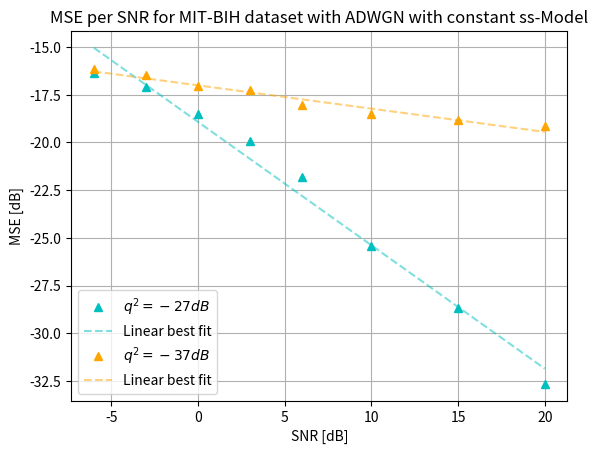

This chart was generated by the following Python code:
# _____________________________________________________________
# [redacted]
# _____________________________________________________________
from matplotlib import pyplot as plt
import numpy as np


def EM_results_ploting_taylor_model():


    SNR= np.array([-6.,-3.,0.,3.,6.,10.,15.,20.])

    mse_q_2_002  = [-6.,-3.,0.,3.,6.,10.,15.,20.]
    mse_q_2_0002  = [-16.38,-17.11,-18.49,-19.93,-21.79,-25.41,-28.70,-32.65]
    mse_q_2_00002 = [-16.16, -16.49, -17.06, -17.25, -18.06, -18.53, -18.84 , -19.16]

    a = np.polyfit(SNR ,mse_q_2_0002 ,deg = 1)
    b = np.polyfit(SNR ,mse_q_2_00002 ,deg = 1)


    plt.plot(SNR ,mse_q_2_0002 , '^', label = '$q^2 = -27 dB$ ',color = 'c')
    plt.plot(SNR , SNR *a[0] + a[1], 'c--', alpha = 0.5, label = 'Linear best fit')
    plt.plot(SNR, mse_q_2_00002, '^', label='$q^2 = -37 dB$ ', color='orange')
    plt.plot(SNR, SNR * b[0] + b[1], '--', alpha=0.5, label='Linear best fit', color= 'orange')
    plt.grid()
    plt.legend()
    plt.xlabel('SNR [dB]')
    plt.ylabel('MSE [dB]')
    plt.title('MSE per SNR for MIT-BIH dataset with ADWGN with constant ss-Model')
    plt.savefig('MIT-BIH-MSE.pdf')
    plt.show()

if __name__ == '__main__':

    EM_results_ploting_taylor_model()